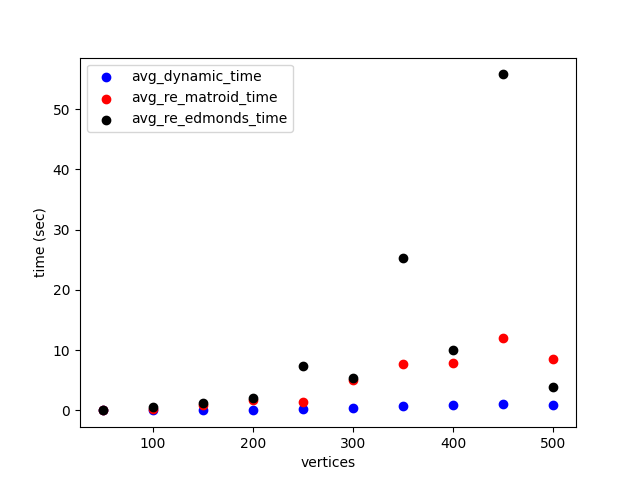

Source data for this figure (header and first rows):
vertices, edges, avg_dynamic_iterations, avg_re_matroid_iterations, avg_dynamic_time, avg_re_matroid_time, avg_re_edmonds_time
50, 990, 2.667, 3.667, 0.009, 0.026, 0.032
100, 4060, 1.333, 13.0, 0.021, 0.31, 0.608
150, 9050, 1.667, 12.67, 0.075, 0.861, 1.188
200, 16105, 1.333, 14.0, 0.1, 1.726, 1.99
250, 24983, 1.333, 7.0, 0.171, 1.395, 7.346
300, 36112, 1.667, 15.0, 0.399, 5.023, 5.432
350, 49081, 2.0, 16.0, 0.694, 7.756, 25.32
400, 64110, 1.667, 9.333, 0.957, 7.834, 10.08
450, 80988, 1.667, 13.33, 1.069, 11.95, 55.76
500, 100164, 1.333, 8.0, 0.834, 8.534, 3.827
